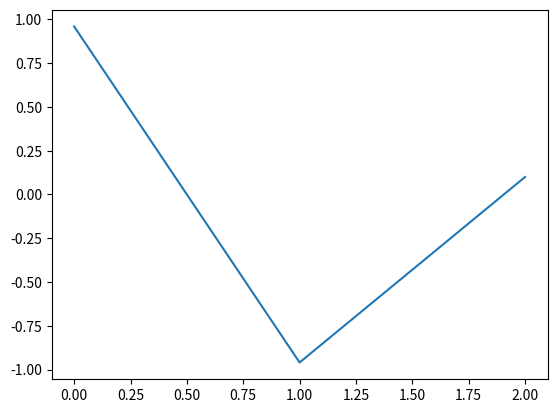

Write the Python code that produced this figure.
import math
import matplotlib.pyplot as plt
import numpy as np

x=np.array([-5,5,0.1])
y=[]
for i in x:
    y.append(math.sin(i))

plt.plot(y)
plt.show()